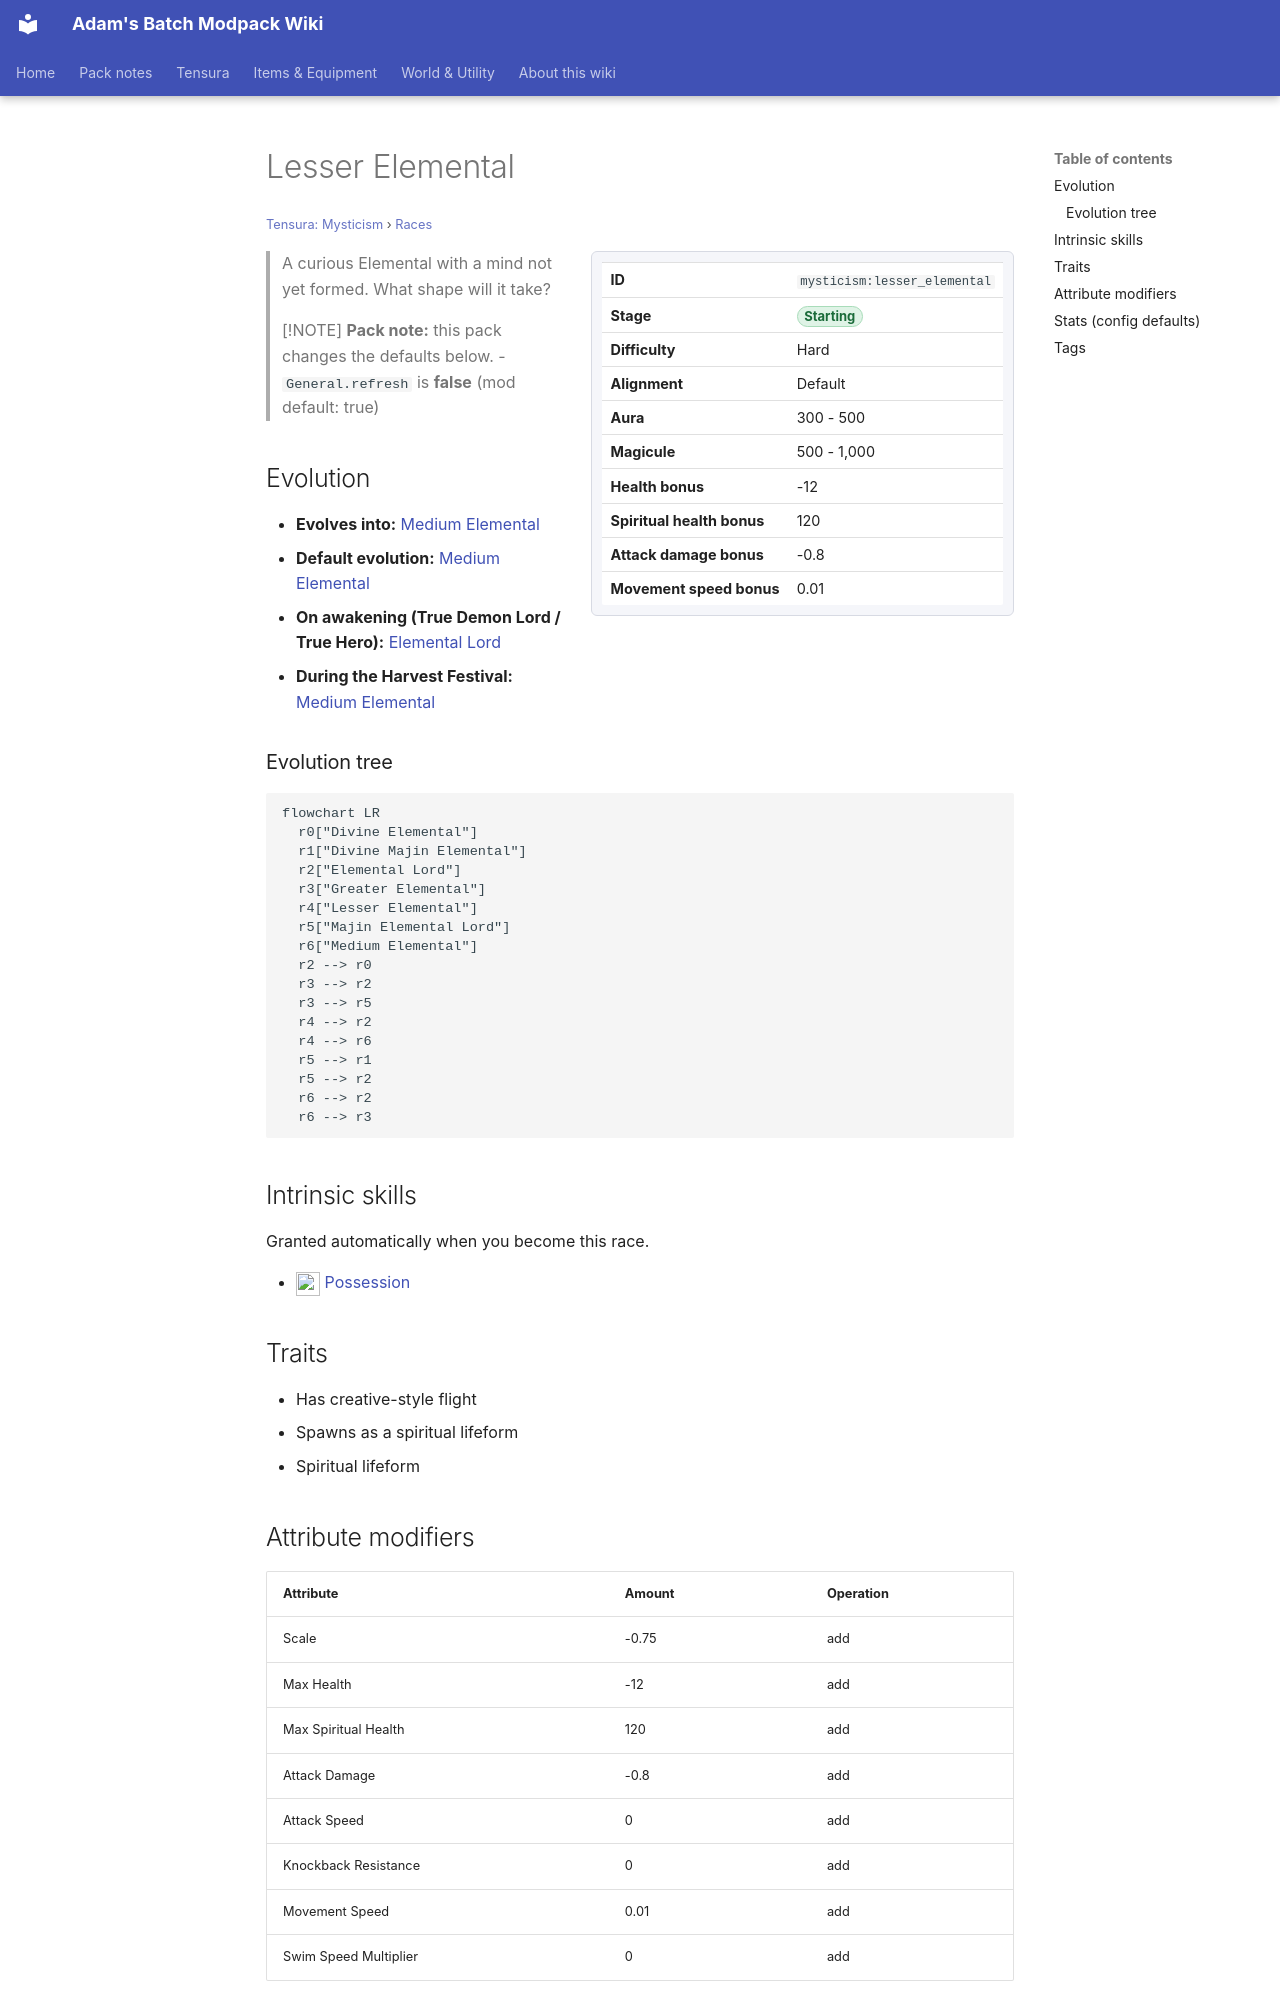

repository: Proteus-Nell/Adams-Batch-MC-Modpack-Wiki · page: tensura-mysticism/races/lesser-elemental/index.html · generator: mkdocs

# Lesser Elemental

<small>[Tensura: Mysticism](../index.md) &rsaquo; [Races](index.md)</small>

<div class="infobox" markdown>

| | |
|---|---|
| **ID** | `mysticism:lesser_elemental` |
| **Stage** | <span class="stage stage-starting">Starting</span> |
| **Difficulty** | Hard |
| **Alignment** | Default |
| **Aura** | 300 - 500 |
| **Magicule** | 500 - 1,000 |
| **Health bonus** | -12 |
| **Spiritual health bonus** | 120 |
| **Attack damage bonus** | -0.8 |
| **Movement speed bonus** | 0.01 |

</div>

> A curious Elemental with a mind not yet formed. What shape will it take?

> [!NOTE]
> **Pack note:** this pack changes the defaults below.
> - `General.refresh` is **false** (mod default: true)

## Evolution

- **Evolves into:** [Medium Elemental](medium-elemental.md)
- **Default evolution:** [Medium Elemental](medium-elemental.md)
- **On awakening (True Demon Lord / True Hero):** [Elemental Lord](elemental-lord.md)
- **During the Harvest Festival:** [Medium Elemental](medium-elemental.md)

### Evolution tree

```mermaid
flowchart LR
  r0["Divine Elemental"]
  r1["Divine Majin Elemental"]
  r2["Elemental Lord"]
  r3["Greater Elemental"]
  r4["Lesser Elemental"]
  r5["Majin Elemental Lord"]
  r6["Medium Elemental"]
  r2 --> r0
  r3 --> r2
  r3 --> r5
  r4 --> r2
  r4 --> r6
  r5 --> r1
  r5 --> r2
  r6 --> r2
  r6 --> r3
```

## Intrinsic skills

Granted automatically when you become this race.

- ![](../../assets/icons/tensura/skill/possession.png) [Possession](../../tensura-reincarnated/abilities/intrinsic-skills/possession.md)

## Traits

- Has creative-style flight
- Spawns as a spiritual lifeform
- Spiritual lifeform

## Attribute modifiers

| Attribute | Amount | Operation |
|---|---|---|
| Scale | -0.75 | add |
| Max Health | -12 | add |
| Max Spiritual Health | 120 | add |
| Attack Damage | -0.8 | add |
| Attack Speed | 0 | add |
| Knockback Resistance | 0 | add |
| Movement Speed | 0.01 | add |
| Swim Speed Multiplier | 0 | add |
